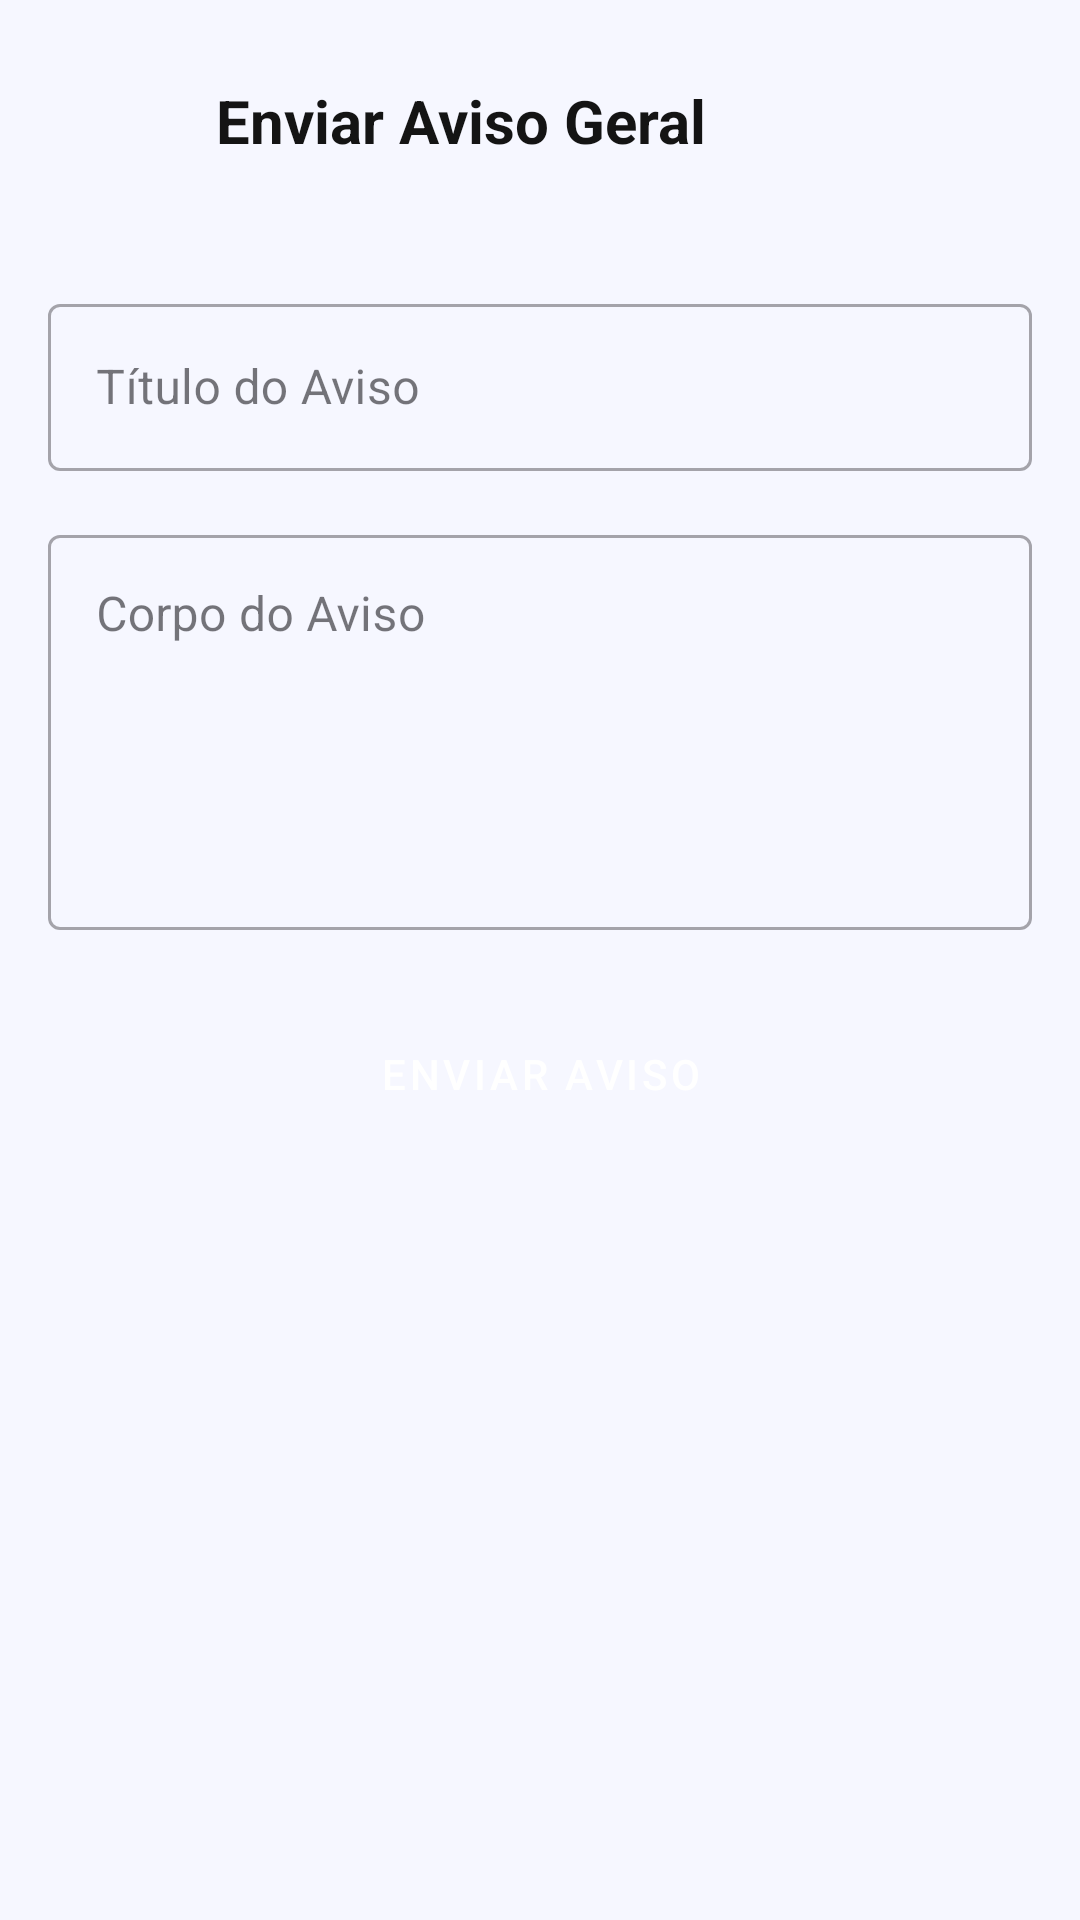

Write the Android layout XML for this screen, with the resource values it uses.
<!-- AndroidManifest.xml: application theme Theme.UniforLibrary -->
<!-- res/layout/fragment_admin_notices.xml -->
<?xml version="1.0" encoding="utf-8"?>
<androidx.constraintlayout.widget.ConstraintLayout xmlns:android="http://schemas.android.com/apk/res/android"
    xmlns:app="http://schemas.android.com/apk/res-auto"
    android:layout_width="match_parent"
    android:layout_height="match_parent"
    android:background="@color/lib_surface">

    <androidx.constraintlayout.widget.ConstraintLayout
        android:id="@+id/topBar"
        android:layout_width="0dp"
        android:layout_height="wrap_content"
        android:padding="16dp"
        app:layout_constraintTop_toTopOf="parent"
        app:layout_constraintStart_toStartOf="parent"
        app:layout_constraintEnd_toEndOf="parent">

        <ImageButton
            android:id="@+id/btnBack"
            android:layout_width="48dp"
            android:layout_height="48dp"
            android:background="?attr/selectableItemBackgroundBorderless"
            android:src="@drawable/ic_arrow_back"
            android:contentDescription="Voltar"
            app:layout_constraintTop_toTopOf="parent"
            app:layout_constraintBottom_toBottomOf="parent"
            app:layout_constraintStart_toStartOf="parent"/>

        <TextView
            android:id="@+id/tvTitle"
            android:layout_width="0dp"
            android:layout_height="wrap_content"
            android:text="Enviar Aviso Geral"
            android:textSize="20sp"
            android:textStyle="bold"
            android:textColor="@color/lib_text_primary"
            android:layout_marginStart="8dp"
            app:layout_constraintTop_toTopOf="parent"
            app:layout_constraintBottom_toBottomOf="parent"
            app:layout_constraintStart_toEndOf="@id/btnBack"
            app:layout_constraintEnd_toEndOf="parent" />

    </androidx.constraintlayout.widget.ConstraintLayout>

    <ScrollView
        android:layout_width="0dp"
        android:layout_height="0dp"
        app:layout_constraintTop_toBottomOf="@id/topBar"
        app:layout_constraintBottom_toBottomOf="parent"
        app:layout_constraintStart_toStartOf="parent"
        app:layout_constraintEnd_toEndOf="parent">

        <LinearLayout
            android:layout_width="match_parent"
            android:layout_height="wrap_content"
            android:orientation="vertical"
            android:padding="16dp">

            <com.google.android.material.textfield.TextInputLayout
                android:layout_width="match_parent"
                android:layout_height="wrap_content"
                android:hint="Título do Aviso"
                style="@style/Widget.MaterialComponents.TextInputLayout.OutlinedBox">

                <com.google.android.material.textfield.TextInputEditText
                    android:id="@+id/etNoticeTitle"
                    android:layout_width="match_parent"
                    android:layout_height="wrap_content"
                    android:inputType="textCapSentences"
                    android:maxLength="100"/>
            </com.google.android.material.textfield.TextInputLayout>

            <com.google.android.material.textfield.TextInputLayout
                android:layout_width="match_parent"
                android:layout_height="wrap_content"
                android:hint="Corpo do Aviso"
                android:layout_marginTop="16dp"
                style="@style/Widget.MaterialComponents.TextInputLayout.OutlinedBox">

                <com.google.android.material.textfield.TextInputEditText
                    android:id="@+id/etNoticeBody"
                    android:layout_width="match_parent"
                    android:layout_height="wrap_content"
                    android:minLines="5"
                    android:gravity="top"
                    android:inputType="textMultiLine"/>
            </com.google.android.material.textfield.TextInputLayout>

            <Button
                android:id="@+id/btnSendNotice"
                android:layout_width="match_parent"
                android:layout_height="wrap_content"
                android:layout_marginTop="24dp"
                android:text="Enviar Aviso"
                style="@style/Widget.MaterialComponents.Button.UnelevatedButton"/>

        </LinearLayout>
    </ScrollView>

</androidx.constraintlayout.widget.ConstraintLayout>
<!-- resources referenced by this layout -->
<resources>
  <color name="lib_surface">#F6F7FF</color>
  <color name="lib_text_primary">#141414</color>
  <style name="Theme.UniforLibrary" parent="Theme.Material3.DayNight.NoActionBar">
      </style>
</resources>
